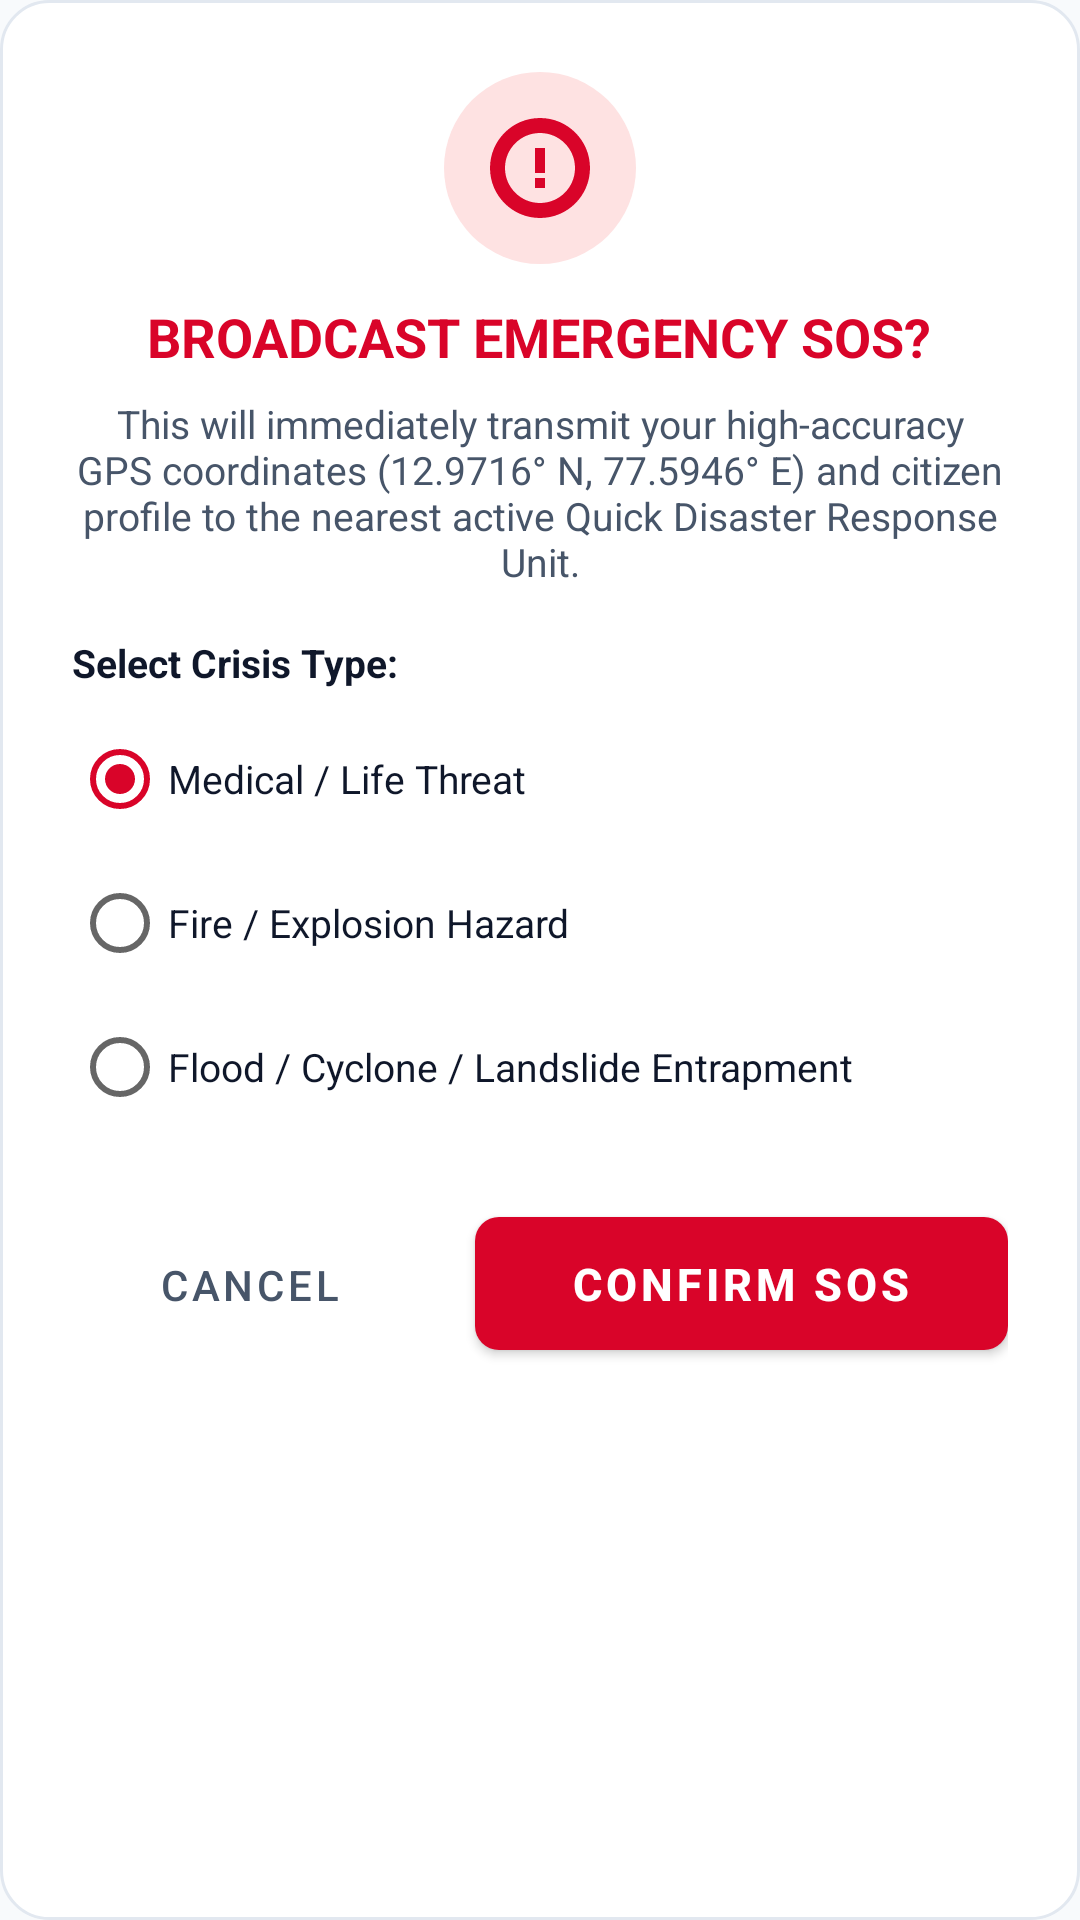

Here is an Android app screen rendered from its layout file. Give the layout XML and the strings, colors and styles it references.
<!-- AndroidManifest.xml: application theme Theme.EmergencyResponse -->
<!-- res/layout/dialog_emergency_sos.xml -->
<?xml version="1.0" encoding="utf-8"?>
<LinearLayout xmlns:android="http://schemas.android.com/apk/res/android"
    xmlns:app="http://schemas.android.com/apk/res-auto"
    android:layout_width="match_parent"
    android:layout_height="wrap_content"
    android:background="@drawable/bg_card_rounded"
    android:orientation="vertical"
    android:padding="@dimen/spacing_24">

    
    <ImageView
        android:layout_width="64dp"
        android:layout_height="64dp"
        android:layout_gravity="center"
        android:background="@drawable/bg_badge_status"
        android:backgroundTint="@color/status_responding_bg"
        android:contentDescription="SOS"
        android:padding="12dp"
        android:src="@drawable/ic_sos"
        app:tint="@color/emergency_red" />

    <TextView
        android:layout_width="wrap_content"
        android:layout_height="wrap_content"
        android:layout_gravity="center"
        android:layout_marginTop="12dp"
        android:text="BROADCAST EMERGENCY SOS?"
        android:textColor="@color/emergency_red"
        android:textSize="18sp"
        android:textStyle="bold" />

    <TextView
        android:layout_width="match_parent"
        android:layout_height="wrap_content"
        android:layout_marginTop="8dp"
        android:gravity="center"
        android:text="This will immediately transmit your high-accuracy GPS coordinates (12.9716° N, 77.5946° E) and citizen profile to the nearest active Quick Disaster Response Unit."
        android:textColor="@color/text_secondary"
        android:textSize="13sp" />

    
    <TextView
        android:layout_width="wrap_content"
        android:layout_height="wrap_content"
        android:layout_marginTop="16dp"
        android:text="Select Crisis Type:"
        android:textColor="@color/text_primary"
        android:textSize="13sp"
        android:textStyle="bold" />

    <RadioGroup
        android:id="@+id/rgSosType"
        android:layout_width="match_parent"
        android:layout_height="wrap_content"
        android:layout_marginTop="6dp">

        <RadioButton
            android:id="@+id/rbMedical"
            android:layout_width="wrap_content"
            android:layout_height="wrap_content"
            android:checked="true"
            android:text="Medical / Life Threat"
            android:textColor="@color/text_primary"
            android:textSize="13sp" />

        <RadioButton
            android:id="@+id/rbFire"
            android:layout_width="wrap_content"
            android:layout_height="wrap_content"
            android:text="Fire / Explosion Hazard"
            android:textColor="@color/text_primary"
            android:textSize="13sp" />

        <RadioButton
            android:id="@+id/rbDisaster"
            android:layout_width="wrap_content"
            android:layout_height="wrap_content"
            android:text="Flood / Cyclone / Landslide Entrapment"
            android:textColor="@color/text_primary"
            android:textSize="13sp" />

    </RadioGroup>

    
    <LinearLayout
        android:layout_width="match_parent"
        android:layout_height="wrap_content"
        android:layout_marginTop="20dp"
        android:orientation="horizontal">

        <com.google.android.material.button.MaterialButton
            android:id="@+id/btnCancelSos"
            style="@style/Widget.MaterialComponents.Button.TextButton"
            android:layout_width="0dp"
            android:layout_height="wrap_content"
            android:layout_marginEnd="8dp"
            android:layout_weight="1"
            android:text="Cancel"
            android:textColor="@color/text_secondary" />

        <com.google.android.material.button.MaterialButton
            android:id="@+id/btnConfirmSos"
            style="@style/Widget.EmergencyResponse.Button.Emergency"
            android:layout_width="0dp"
            android:layout_height="wrap_content"
            android:layout_marginStart="8dp"
            android:layout_weight="1.5"
            android:text="CONFIRM SOS" />

    </LinearLayout>

</LinearLayout>
<!-- resources referenced by this layout -->
<resources>
  <color name="emergency_red">#D90429</color>
  <color name="status_responding_bg">#FEE2E2</color>
  <color name="text_primary">#0F172A</color>
  <color name="text_secondary">#475569</color>
  <dimen name="spacing_24">24dp</dimen>
  <!-- drawable bg_badge_status (drawable) -->
  <?xml version="1.0" encoding="utf-8"?>
  <shape xmlns:android="http://schemas.android.com/apk/res/android"
      android:shape="rectangle">
      <solid android:color="@color/status_responding_bg" />
      <corners android:radius="@dimen/corner_pill" />
      <padding
          android:left="10dp"
          android:top="4dp"
          android:right="10dp"
          android:bottom="4dp" />
  </shape>
  <!-- drawable bg_card_rounded (drawable) -->
  <?xml version="1.0" encoding="utf-8"?>
  <shape xmlns:android="http://schemas.android.com/apk/res/android"
      android:shape="rectangle">
      <solid android:color="@color/bg_surface" />
      <corners android:radius="@dimen/corner_medium" />
      <stroke
          android:width="1dp"
          android:color="@color/card_stroke" />
  </shape>
  <!-- drawable ic_sos (drawable) -->
  <vector xmlns:android="http://schemas.android.com/apk/res/android"
      android:width="48dp"
      android:height="48dp"
      android:viewportWidth="48"
      android:viewportHeight="48">
      <path
          android:fillColor="@android:color/white"
          android:pathData="M24,4C12.95,4 4,12.95 4,24s8.95,20 20,20 20,-8.95 20,-20S35.05,4 24,4zm0,6c7.73,0 14,6.27 14,14s-6.27,14 -14,14S10,31.73 10,24 16.27,10 24,10zm-2,6v10h4V16h-4zm0,12v4h4v-4h-4z" />
  </vector>
  <style name="Widget.EmergencyResponse.Button.Emergency" parent="Widget.MaterialComponents.Button">
          <item name="backgroundTint">@color/emergency_red</item>
          <item name="android:textColor">@color/text_white</item>
          <item name="cornerRadius">@dimen/corner_small</item>
          <item name="android:paddingTop">12dp</item>
          <item name="android:paddingBottom">12dp</item>
          <item name="android:textSize">15sp</item>
          <item name="android:textStyle">bold</item>
      </style>
  <style name="Theme.EmergencyResponse" parent="Theme.MaterialComponents.DayNight.NoActionBar">
          
          <item name="colorPrimary">@color/navy_primary</item>
          <item name="colorPrimaryVariant">@color/navy_secondary</item>
          <item name="colorOnPrimary">@color/text_white</item>
          
          
          <item name="colorSecondary">@color/emergency_red</item>
          <item name="colorSecondaryVariant">@color/emergency_red_dark</item>
          <item name="colorOnSecondary">@color/text_white</item>
          
          
          <item name="android:statusBarColor">@color/navy_primary</item>
          <item name="android:windowLightStatusBar">false</item>
          <item name="android:navigationBarColor">@color/navy_primary</item>
  
          
          <item name="android:windowBackground">@color/bg_light</item>
          <item name="colorSurface">@color/bg_surface</item>
          <item name="colorOnSurface">@color/text_primary</item>
          <item name="colorError">@color/emergency_red</item>
      </style>
  <dimen name="corner_pill">50dp</dimen>
  <color name="bg_surface">#FFFFFF</color>
  <dimen name="corner_medium">16dp</dimen>
  <color name="card_stroke">#E2E8F0</color>
  <color name="text_white">#FFFFFF</color>
  <dimen name="corner_small">8dp</dimen>
  <color name="navy_primary">#0B192C</color>
  <color name="navy_secondary">#1E3E62</color>
  <color name="emergency_red_dark">#9A031E</color>
  <color name="bg_light">#F8FAFC</color>
</resources>
